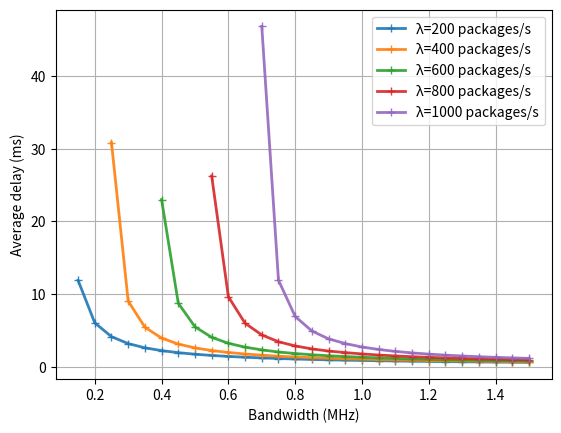
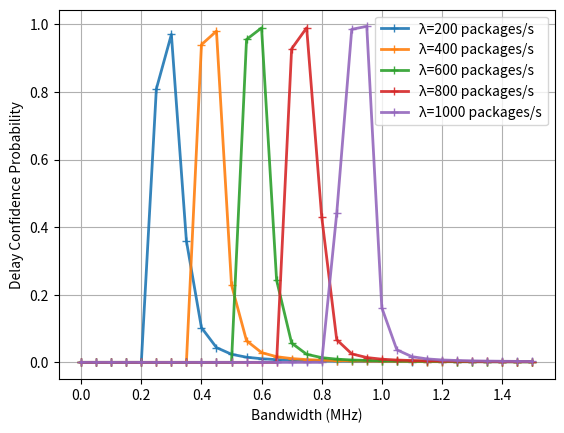

Python code for these plots, in order:
"""
基于排队论的时延分析，含分段拟合
"""

from math import *
from matplotlib import pyplot as plt
from scipy import integrate
from scipy import stats
import numpy as np

N0 = pow(10, -174 / 10)  # mW/Hz
NF = pow(10, 1 / 10)  # 接收机噪声系数 1dB
sigma = sqrt(1 / 2)  # 瑞利分布参数
L = 1024 * 8  # bit
dis = 300  # m
f = 2.6  # Ghz
h_ut = 2  # 天线高度 m
# h_bs = 25   # 基站高度 m
sigma_ls = pow(10, 6 / 10)  # 阴影衰落标准差 6dB
# 路径损耗 UMa NLOS  单位：GHZ, m, dB
Pl = 13.54 + 39.08 * log10(dis) + 20 * log10(f) - 0.6 * (h_ut - 1.65)
G = pow(10, Pl / 10) * sigma_ls  # 比值
a = 2.5  # 路径损耗因子(2~6)
# Pl = pow(dis, a)     # 比值
# G = Pl * sigma_ls   # 比值
SNR1 = pow(10, 0 / 10)  # =1(比值)
SNR2 = pow(10, 10 / 10)  # =10(比值)
C1 = SNR1
C2 = 1.2
# phi = 0.577  # 欧拉常数γ≈ 0.57721 56649 01532 86060 65120 90082 40243 10421 59335
# N = 10  # 近似样本数

t_low = 3e-3  # 时延下界 s
t_up = 5e-3  # 时延上界 s
# t_ups = (6e-3, 7e-3, 8e-3, 9e-3)
# t_lows = (4e-3, 3e-3, 2e-3, 1e-3)
Pt = pow(10, 43 / 10)  # 43dBm/20W
# B = 1e6  # Hz
# lamda = 3e2  # packages/s
lamdas = np.arange(2e2, 1e3+1, 2e2)
# Pts = np.arange(1, 3.6e4, 1e3)
Bs = np.arange(1, 1.55e6, 5e4)

delay_lists = []
p_delay_lists = []
for lamda in lamdas:
# for t_low, t_up in zip(t_lows, t_ups):
    delay_list = []
    p_delay_list = []
    # for Pt in Pts:
    for B in Bs:
        C = Pt / (G * N0 * B * NF)  # 比值

        #   香农公式计算服务速率的传输时延一阶矩
        # r_std = lambda z: log2(1 + C * z) * stats.expon.pdf(z, loc=0, scale=2 * sigma ** 2)
        # r_std_avg = integrate.quad(r_std, 0, inf)[0]
        # x_std_avg = L / (B * r_std_avg)

        #   香农公式计算服务速率的传输时延二阶矩
        x_std_square = \
            lambda z: (L ** 2 * stats.expon.pdf(z, loc=0, scale=2 * sigma ** 2)) / ((B * log2(1 + C * z)) ** 2)
        x_std_square_avg = integrate.quad(x_std_square, 0, inf)[0]

        #   小信噪比传输时延一阶矩
        r_low = lambda z: C * z * stats.expon.pdf(z, loc=0, scale=2 * sigma ** 2)
        r_low_avg = integrate.quad(r_low, 0, SNR1)[0]
        x_low_avg = L / (B * r_low_avg)
        p_low = stats.expon.cdf(SNR1, loc=0, scale=2 * sigma ** 2)  # 小信噪比概率

        #   小信噪比传输时延二阶矩
        # x_low_square = lambda z: (L ** 2 * stats.expon.pdf(z, loc=0, scale=2 * sigma ** 2)) / ((B * C * z) ** 2)
        # x_low_square_avg = integrate.quad(x_low_square, 0, SNR1)[0]

        #   中信噪比传输时延一阶矩
        r_mid = lambda z: (C1 + C2 * (sqrt(C * z) - sqrt(SNR1))) * stats.expon.pdf(z, loc=0, scale=2 * sigma ** 2)
        r_mid_avg = integrate.quad(r_mid, SNR1, SNR2)[0]
        x_mid_avg = L / (B * r_mid_avg)
        p_mid = stats.expon.cdf(SNR2, loc=0, scale=2 * sigma ** 2) - p_low  # 中信噪比概率

        #   中信噪比传输时延二阶矩
        # x_mid_square = \
        #     lambda z: \
        #     (L ** 2 * stats.expon.pdf(z, loc=0, scale=2 * sigma ** 2)) / ((B * (C1 + C2 * (sqrt(C * z) - sqrt(SNR1)))) ** 2)
        # x_mid_square_avg = integrate.quad(x_mid_square, SNR1, SNR2)[0]

        #   大信噪比传输时延一阶矩
        r_high = lambda z: log2(C * z) * stats.expon.pdf(z, loc=0, scale=2 * sigma ** 2)
        r_high_avg = integrate.quad(r_high, SNR2, inf)[0]
        x_high_avg = L / (B * r_high_avg)
        p_high = 1 - stats.expon.cdf(SNR2, loc=0, scale=2 * sigma ** 2)  # 大信噪比概率

        #   大信噪比传输时延二阶矩
        # x_high_square = lambda z: (L ** 2 * stats.expon.pdf(z, loc=0, scale=2 * sigma ** 2)) / ((B * log2(C * z)) ** 2)
        # x_high_square_avg = integrate.quad(x_high_square, SNR2, inf)[0]

        #   总传输时延一阶矩
        x_avg = x_low_avg * p_low + x_mid_avg * p_mid + x_high_avg * p_high
        rho = lamda * x_avg  # 业务繁忙率
        # rho_std = lamda * x_std_avg

        #   总传输时延二阶矩
        # x_square_avg = x_low_square_avg * p_low + x_mid_square_avg * p_mid + x_high_square_avg * p_high

        # TODO:二阶矩计算 一阶矩近似or直接计算？ ！！！二阶矩不收敛！！！

        #   总时延计算（传输时延 + 排队时延）
        # X = L / (B * log2(1 + C * z))   # 传输时延瞬时值，随机变量z服从负指数分布
        if rho <= 1:
            W = (lamda * x_std_square_avg) / (2 * (1 - rho))  # 排队时延
        else:
            W = inf
        # W_std = (lamda * x_std_square_avg) / (2 * (1 - rho_std))
        # T = X + W   # 总时延
        z_up = (pow(2, L / (B * (t_up - W))) - 1) / C
        z_low = (pow(2, L / (B * (t_low - W))) - 1) / C
        #   时延抖动区间估计
        if t_low - W > 0 and t_up - W > 0:
            p_upper = 1 - stats.expon.cdf(z_up, loc=0, scale=2 * sigma ** 2)  # 小于时延上界概率
            p_lower = 1 - stats.expon.cdf(z_low, loc=0, scale=2 * sigma ** 2)  # 小于时延下界概率
        elif t_low - W < 0 and t_up - W > 0:
            p_upper = 1 - stats.expon.cdf(z_up, loc=0, scale=2 * sigma ** 2)  # 小于时延上界概率
            p_lower = 0     # 小于时延下界概率
        else:
            p_upper = p_lower = 0
        p_delay = p_upper - p_lower  # 时延落在上下界区间内的概率
        # print('二阶矩', '%.3e' % x_std_square_avg)
        # print('传输时延 ', '%.3e' % x_avg)
        # print('排队时延 ', '%.3e' % W)
        # print('概率 ', p_delay)
        delay_list.append((W + x_avg) * 1e3)
        p_delay_list.append(p_delay)
    delay_lists.append(delay_list)
    p_delay_lists.append(p_delay_list)

#   不同到达率下，时延和时延概率区间随发射功率的变化
# plt.figure(1)
# plt.xlabel('Transmit Power (W)')
# plt.ylabel('Average Delay (ms)')
# plt.grid(True)
# plt.tick_params(axis='both', which='major', labelsize=12)
# for i, delays in enumerate(delay_lists):
#     plt.plot(Pts * 1e-3, delays, linestyle='-', marker='+', markerfacecolor='none', markeredgewidth=1, lw=2, alpha=0.9,
#              label='λ=' + str(int(lamdas[i])) + ' packages/s')
# plt.legend()
# plt.savefig('Fig3(a) DelayVsPower')
#
# plt.figure(2)
# plt.xlabel('Transmit Power (W)')
# plt.ylabel('Delay Confidence Probability')
# plt.grid(True)
# plt.tick_params(axis='both', which='major', labelsize=12)
# for i, p_delays in enumerate(p_delay_lists):
#     plt.plot(Pts * 1e-3, p_delays, linestyle='-', marker='+', markerfacecolor='none', markeredgewidth=1, lw=2,
#              alpha=0.9, label='λ=' + str(int(lamdas[i])) + ' packages/s')
# plt.legend()
# plt.savefig('Fig3(b) DCPvsPower')

#   不同到达率下，时延和时延概率区间随系统带宽的变化
plt.figure(1)
plt.xlabel('Bandwidth (MHz)')
plt.ylabel('Average delay (ms)')
plt.grid(True)
# plt.tick_params(axis='both', which='major', labelsize=12)
for i, delays in enumerate(delay_lists):
    plt.plot(Bs * 1e-6, delays, linestyle='-', marker='+', markerfacecolor='none', markeredgewidth=1, lw=2,
             alpha=0.9, label='λ=' + str(int(lamdas[i])) + ' packages/s')
plt.legend()
plt.savefig('Fig4(a) DelayVsBw')

plt.figure(2)
plt.xlabel('Bandwidth (MHz)')
plt.ylabel('Delay Confidence Probability')
plt.grid(True)
# plt.tick_params(axis='both', which='major', labelsize=12)
for i, p_delays in enumerate(p_delay_lists):
    plt.plot(Bs * 1e-6, p_delays, linestyle='-', marker='+', markerfacecolor='none', markeredgewidth=1, lw=2,
             alpha=0.9, label='λ=' + str(int(lamdas[i])) + ' packages/s')
plt.legend()
plt.savefig('Fig4(b) DCPvsBW')

plt.show()
